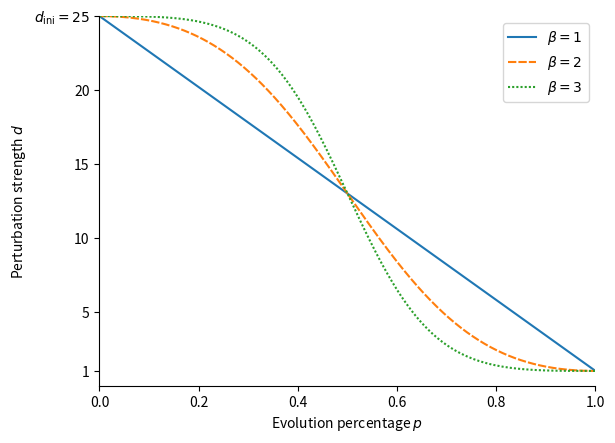

Reproduce this figure in Python.
import numpy as np
import matplotlib.pyplot as plt

def s(x,beta,d_ini):
    #return d_ini * ( 1 - 1 / ( 1 + (x/(1-x))**(-beta) ) )
    return 1 + (d_ini-1) * ( 1 - 1 / ( 1 + (x/(1-x))**(-beta) ) )

x = np.linspace(1e-6,1-1e-6,1000)
d_ini = 25
s10 = s(x,1.0,d_ini)
#s15 = s(x,1.5,d_ini)
s20 = s(x,2.0,d_ini)
s30 = s(x,3.0,d_ini)

fig = plt.figure()
ax = fig.add_subplot(1,1,1)

ax.spines['top'].set_visible(False)
ax.spines['right'].set_visible(False)
ax.set_xmargin(0)
ax.set_ymargin(0)
ax.set_xlim(xmin=0.,xmax=1.)
ax.set_ylim(ymin=0.,ymax=d_ini)
ax.set_xlabel('Evolution percentage $p$')
ax.set_ylabel('Perturbation strength $d$')

ax.plot(x,s10,label=r'$\beta=1$')
ax.plot(x,s20,label=r'$\beta=2$',dashes=(4,1))
ax.plot(x,s30,label=r'$\beta=3$',dashes=(1,1))

ax.legend(loc='upper right')

yticks = list(range(0,d_ini+1,5))
yticks[0] = 1
yticks_labels = [ str(y) for y in range(0,d_ini+1,5) ]
yticks_labels[0] = '1'
yticks_labels[-1] = f'$d_\\mathrm{{ini}} = {yticks_labels[-1]}$'
plt.yticks(ticks=yticks, labels=yticks_labels)

plt.show()